Run: headless pygame with SDL's dummy video driver; simulated clock (each Clock.tick advances the game by its frame time, no real sleeping); random seed 0; keys injected as events and as key.get_pressed() state; mouse plan: one left click at the window centre at the start of phase 2, then a move to the lower-right quarter at the start of phase 3.
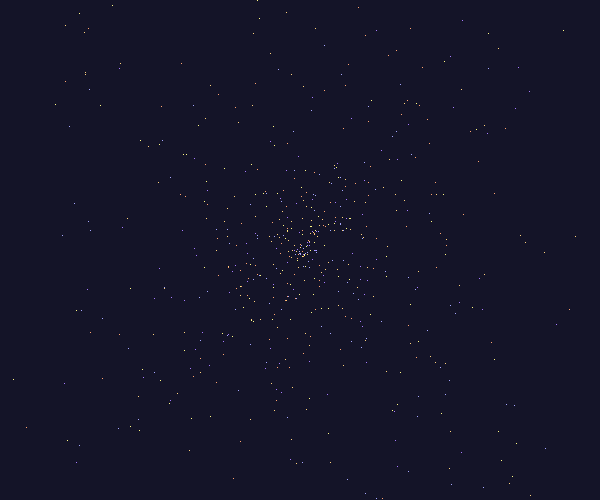
Frame 1 of 4 · flips 1–60 · no input
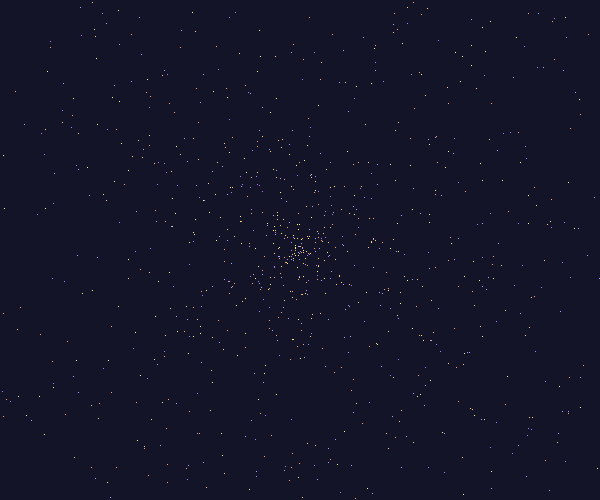
Frame 2 of 4 · flips 61–180 · clicked the window centre · tapped SPACE, RETURN · held RIGHT (→), D
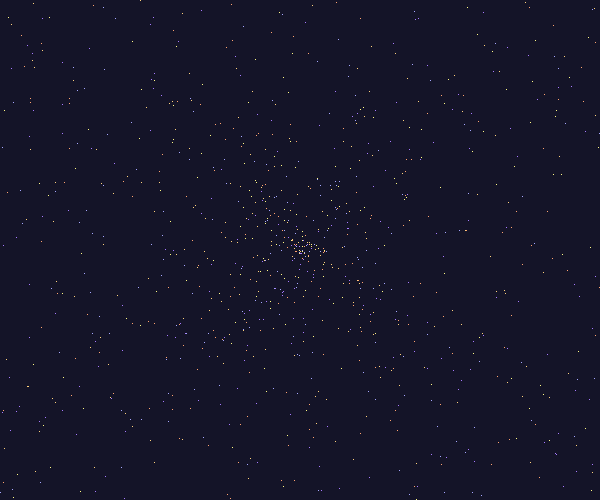
Frame 3 of 4 · flips 181–300 · moved the mouse to the lower-right quarter · held DOWN (↓), S
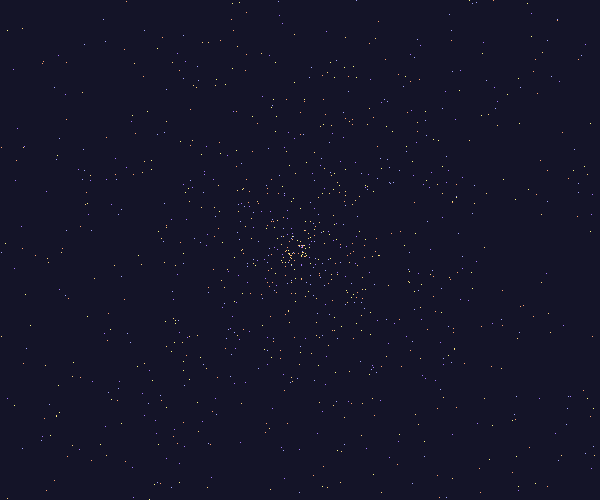
Frame 4 of 4 · flips 301–420 · held LEFT (←), A, UP (↑), W

The pygame program that drew these frames:

#!/usr/bin/env python
""" pg.examples.stars

We are all in the gutter,
but some of us are looking at the stars.
                                        -- Oscar Wilde

A simple starfield example. Note you can move the center of
the starfield by leftclicking in the window. This example shows
the basics of creating a window, simple pixel plotting, and event management.
"""

import random
from typing import List

import pygame as pg


class Particle:
    def __init__(
        self,
        pos: List[int],
        vel: pg.Vector2,
    ):
        """
        Parameters:
            pos: Position of the particle
            vel: How far does the particle move (x, y) every frame
        """

        self.pos = pos
        self.vel = vel
        self.color_list = [
            (255, 210, 125),
            (255, 163, 113),
            (166, 168, 255),
            (255, 250, 134),
            (168, 123, 255),
        ]

    def draw(self, display: pg.Surface):
        """
        Draws the particle on a pygame.Surface
        Parameters:
            display: The surface the particle is drawn on
        """

        pg.draw.line(display, random.choice(self.color_list), self.pos, self.pos)

    def update(self):
        """
        Moves the particle
        """

        self.pos += self.vel


def create_particle(particle_list: List[Particle], pos: pg.Vector2):
    """
    Creates a new particle
    Parameters:
        particle_list: List of existing particles
        pos: The coordinates the new particle will be spawned on
    """

    particle_list.append(
        Particle(
            pos=pos.copy(),
            vel=pg.Vector2(random.uniform(-5, 5), random.uniform(-5, 5)),
        )
    )


def update_particles(particle_list: List[Particle], screen_rect: pg.Rect):
    """
    Updates the particles
    Parameters:
        particle_list: List of existing particles
        screen_rect: A pg.Rect that represents the screen
                (used to determine whether a particle is visible on the screen)
    """

    for particle in particle_list:
        if not screen_rect.collidepoint(particle.pos):
            particle_list.remove(particle)

        particle.update()


def draw_particles(particle_list: List[Particle], display: pg.Surface):
    """
    Draws the particles
    Parameters:
        particle_list: List of existing particles
        display: The surface the particle is drawn on
    """
    for particle in particle_list:
        particle.draw(display)


def main():
    """
    Contains the game variables and loop
    """
    screen = pg.display.set_mode((600, 500))
    clock = pg.time.Clock()
    pg.display.set_caption("Pygame Stars")
    particles = []
    # how many particles to spawn every frame
    particle_density = 10

    screen_rect = screen.get_rect()
    spawn_point = pg.Vector2(screen_rect.center)

    running = True
    while running:
        for event in pg.event.get():
            if event.type == pg.QUIT:
                running = False
            if event.type == pg.MOUSEBUTTONDOWN:
                spawn_point = pg.Vector2(event.pos)

        screen.fill((20, 20, 40))
        for _ in range(particle_density):
            create_particle(particles, spawn_point)
        update_particles(particles, screen_rect)
        draw_particles(particles, screen)

        pg.display.flip()
        clock.tick(60)

    pg.quit()


if __name__ == "__main__":
    main()
